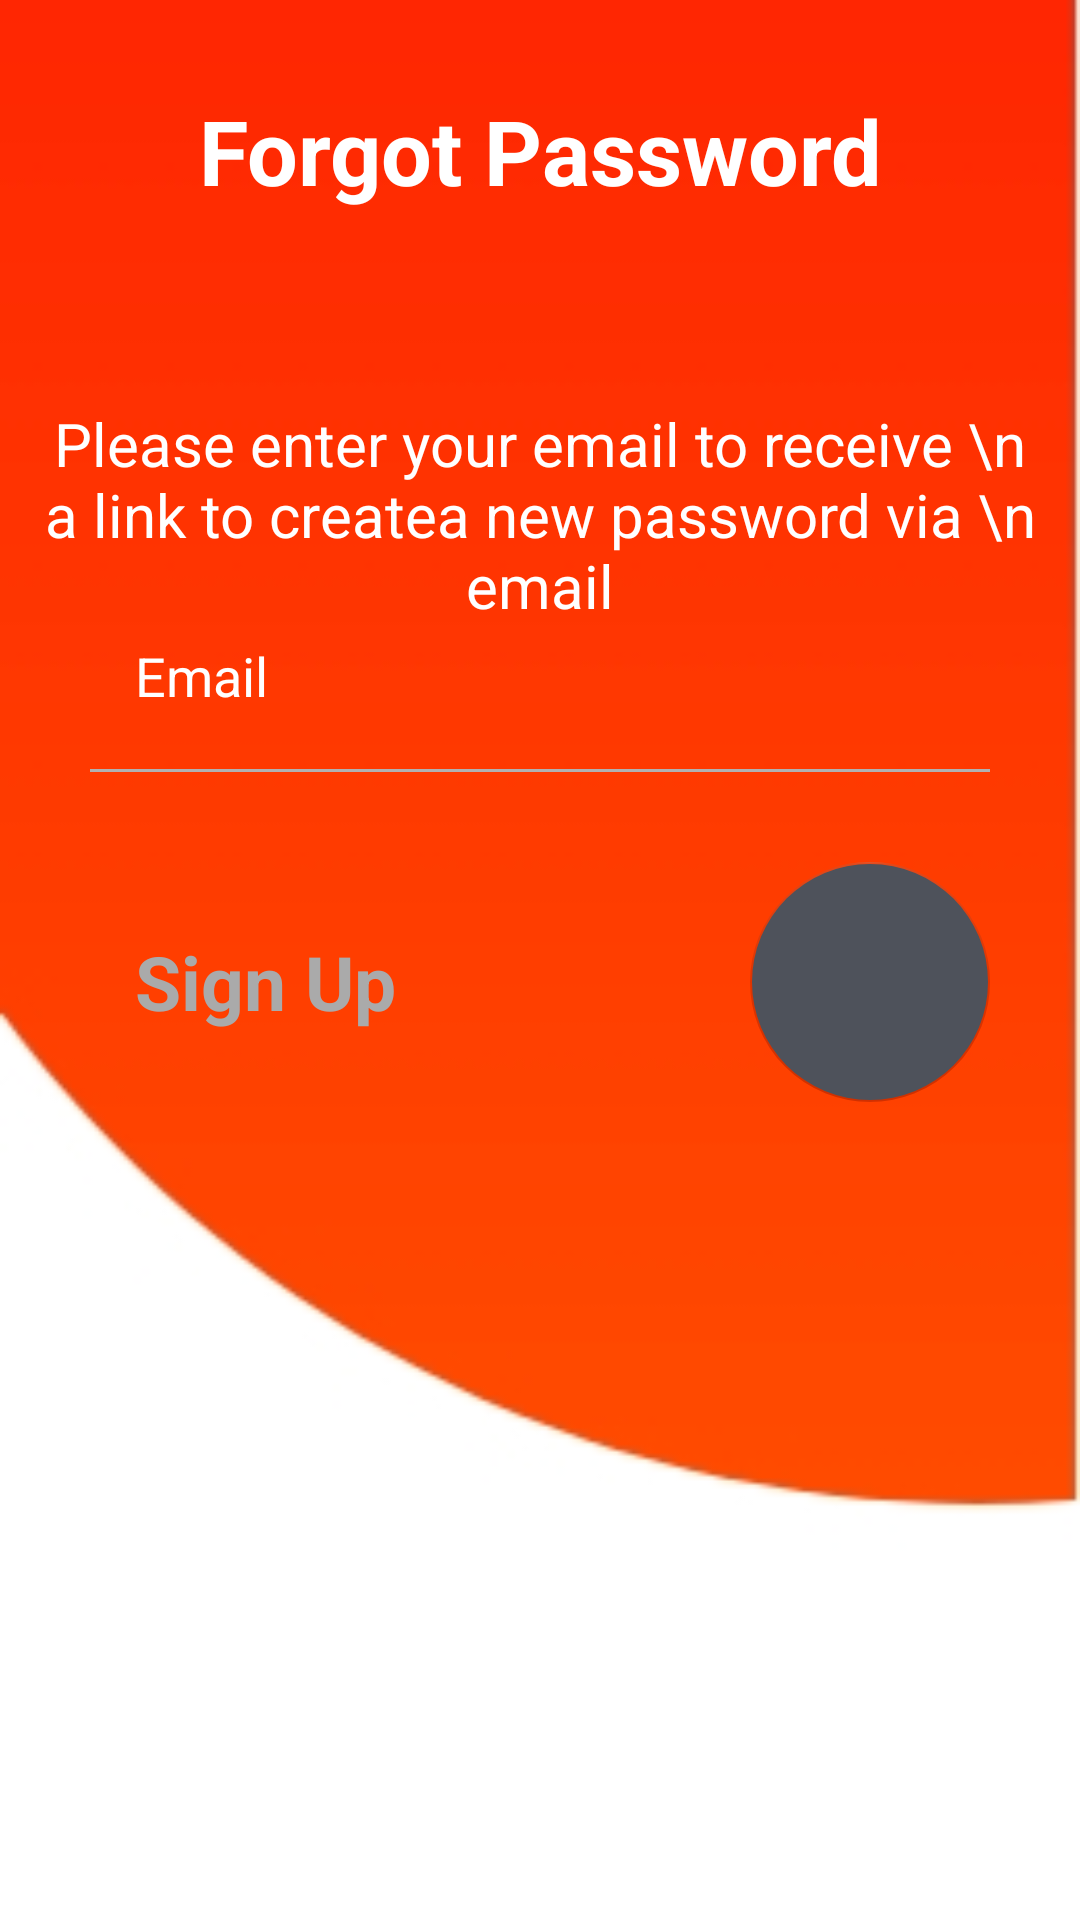

Reconstruct the res/layout file that produces this screen, plus the resources it refers to.
<!-- AndroidManifest.xml: application theme AppTheme -->
<!-- res/layout/activity_user_forget_password.xml -->
<?xml version="1.0" encoding="utf-8"?>
<androidx.constraintlayout.widget.ConstraintLayout xmlns:android="http://schemas.android.com/apk/res/android"
    xmlns:app="http://schemas.android.com/apk/res-auto"
    xmlns:tools="http://schemas.android.com/tools"
    android:layout_width="match_parent"
    android:layout_height="match_parent"
    tools:context=".UserSignup">

    <androidx.appcompat.widget.AppCompatImageView
        android:id="@+id/appCompatImageView"
        android:layout_width="match_parent"
        android:layout_height="match_parent"
        android:scaleType="centerCrop"
        android:src="@drawable/login"
        tools:layout_editor_absoluteX="-90dp"
        tools:layout_editor_absoluteY="173dp" />

    <TextView
        android:id="@+id/textView8"
        android:layout_width="wrap_content"
        android:layout_height="wrap_content"
        android:layout_marginStart="8dp"
        android:layout_marginEnd="8dp"
        android:text="Forgot Password"
        android:textColor="@android:color/white"
        android:textSize="30sp"
        android:textStyle="bold"
        app:layout_constraintBottom_toBottomOf="parent"
        app:layout_constraintEnd_toEndOf="parent"
        app:layout_constraintStart_toStartOf="parent"
        app:layout_constraintTop_toTopOf="@+id/appCompatImageView"
        app:layout_constraintVertical_bias="0.050000012" />

    <LinearLayout
        android:id="@+id/linearLayout"
        android:layout_width="wrap_content"
        android:layout_height="wrap_content"
        android:layout_marginEnd="15dp"
        android:gravity="bottom"
        android:orientation="vertical"
        app:layout_constraintBottom_toBottomOf="parent"
        app:layout_constraintEnd_toStartOf="@+id/appCompatImageView"
        app:layout_constraintHorizontal_bias="0.0"
        app:layout_constraintStart_toStartOf="parent"
        app:layout_constraintTop_toTopOf="parent"
        app:layout_constraintVertical_bias="0.52">

        <EditText
            android:layout_width="match_parent"
            android:layout_height="wrap_content"
            android:layout_marginStart="30dp"
            android:layout_marginEnd="30dp"
            android:backgroundTint="@android:color/transparent"
            android:hint="Email"
            android:inputType="textEmailAddress"
            android:padding="15dp"
            android:textColor="@android:color/white"
            android:textColorHint="@android:color/white" />


        <RelativeLayout
            android:layout_width="match_parent"
            android:layout_height="1dp"
            android:layout_marginStart="30dp"
            android:layout_marginTop="4dp"
            android:layout_marginEnd="30dp"
            android:background="#B1B1B1" />

        <RelativeLayout
            android:layout_width="match_parent"
            android:layout_height="wrap_content"
            android:layout_marginTop="10dp">

            <com.google.android.material.floatingactionbutton.FloatingActionButton
                android:layout_width="wrap_content"
                android:layout_height="wrap_content"
                android:layout_alignParentEnd="true"
                android:layout_centerInParent="true"
                android:layout_marginTop="20dp"
                android:layout_marginEnd="30dp"
                android:layout_marginBottom="20dp"
                android:backgroundTint="#4E525B"
                android:elevation="0dp"
                android:src="@drawable/round_arrow_forward_24"
                android:tint="@android:color/white"
                app:elevation="0dp"
                app:fabCustomSize="80dp"
                tools:ignore="RelativeOverlap" />

            <TextView
                android:layout_width="wrap_content"
                android:layout_height="wrap_content"
                android:layout_alignParentStart="true"
                android:layout_centerInParent="true"
                android:layout_marginStart="30dp"
                android:padding="15dp"
                android:text="Sign Up"
                android:textColor="@android:color/darker_gray"
                android:textSize="25sp"
                android:textStyle="bold" />
        </RelativeLayout>

        <RelativeLayout
            android:layout_width="match_parent"
            android:layout_height="wrap_content"
            android:layout_marginTop="20dp"
            android:layout_marginBottom="50dp" />
    </LinearLayout>

    <TextView
        android:id="@+id/textView4"
        android:layout_width="wrap_content"
        android:layout_height="wrap_content"
        android:layout_marginTop="64dp"
        android:text="Please enter your email to receive \n a link to createa new password via \n email"
        android:textAlignment="center"
        android:textColor="#FFFFFF"
        android:textSize="20sp"
        app:layout_constraintEnd_toEndOf="parent"
        app:layout_constraintStart_toStartOf="parent"
        app:layout_constraintTop_toBottomOf="@+id/textView8" />

    <ImageView
        android:id="@+id/imageView7"
        android:layout_width="69dp"
        android:layout_height="63dp"
        app:layout_constraintBottom_toBottomOf="@+id/linearLayout"
        app:layout_constraintEnd_toEndOf="parent"
        app:layout_constraintHorizontal_bias="0.89"
        app:layout_constraintStart_toStartOf="parent"
        app:layout_constraintTop_toTopOf="@+id/linearLayout"
        app:srcCompat="@drawable/arrow" />


</androidx.constraintlayout.widget.ConstraintLayout>
<!-- resources referenced by this layout -->
<resources>
  <!-- drawable login: jpg bitmap (drawable, 13576 bytes) -->
  <!-- drawable round_arrow_forward_24 (drawable) -->
  <vector xmlns:android="http://schemas.android.com/apk/res/android"
      android:width="55dp"
      android:height="55dp"
      android:viewportWidth="24.0"
      android:viewportHeight="24.0"
      android:tint="?attr/colorControlNormal">
   </vector>
  <style name="AppTheme" parent="Theme.AppCompat.Light.NoActionBar">
          
          <item name="colorPrimary">@color/colorPrimary</item>
          <item name="colorSecondary">#ffffff</item>
          <item name="colorPrimaryDark">@color/colorPrimaryDark</item>
          <item name="colorAccent">#de3400</item>
      </style>
  <color name="colorPrimary">#de3400</color>
  <color name="colorPrimaryDark">#6A1B9A</color>
</resources>
